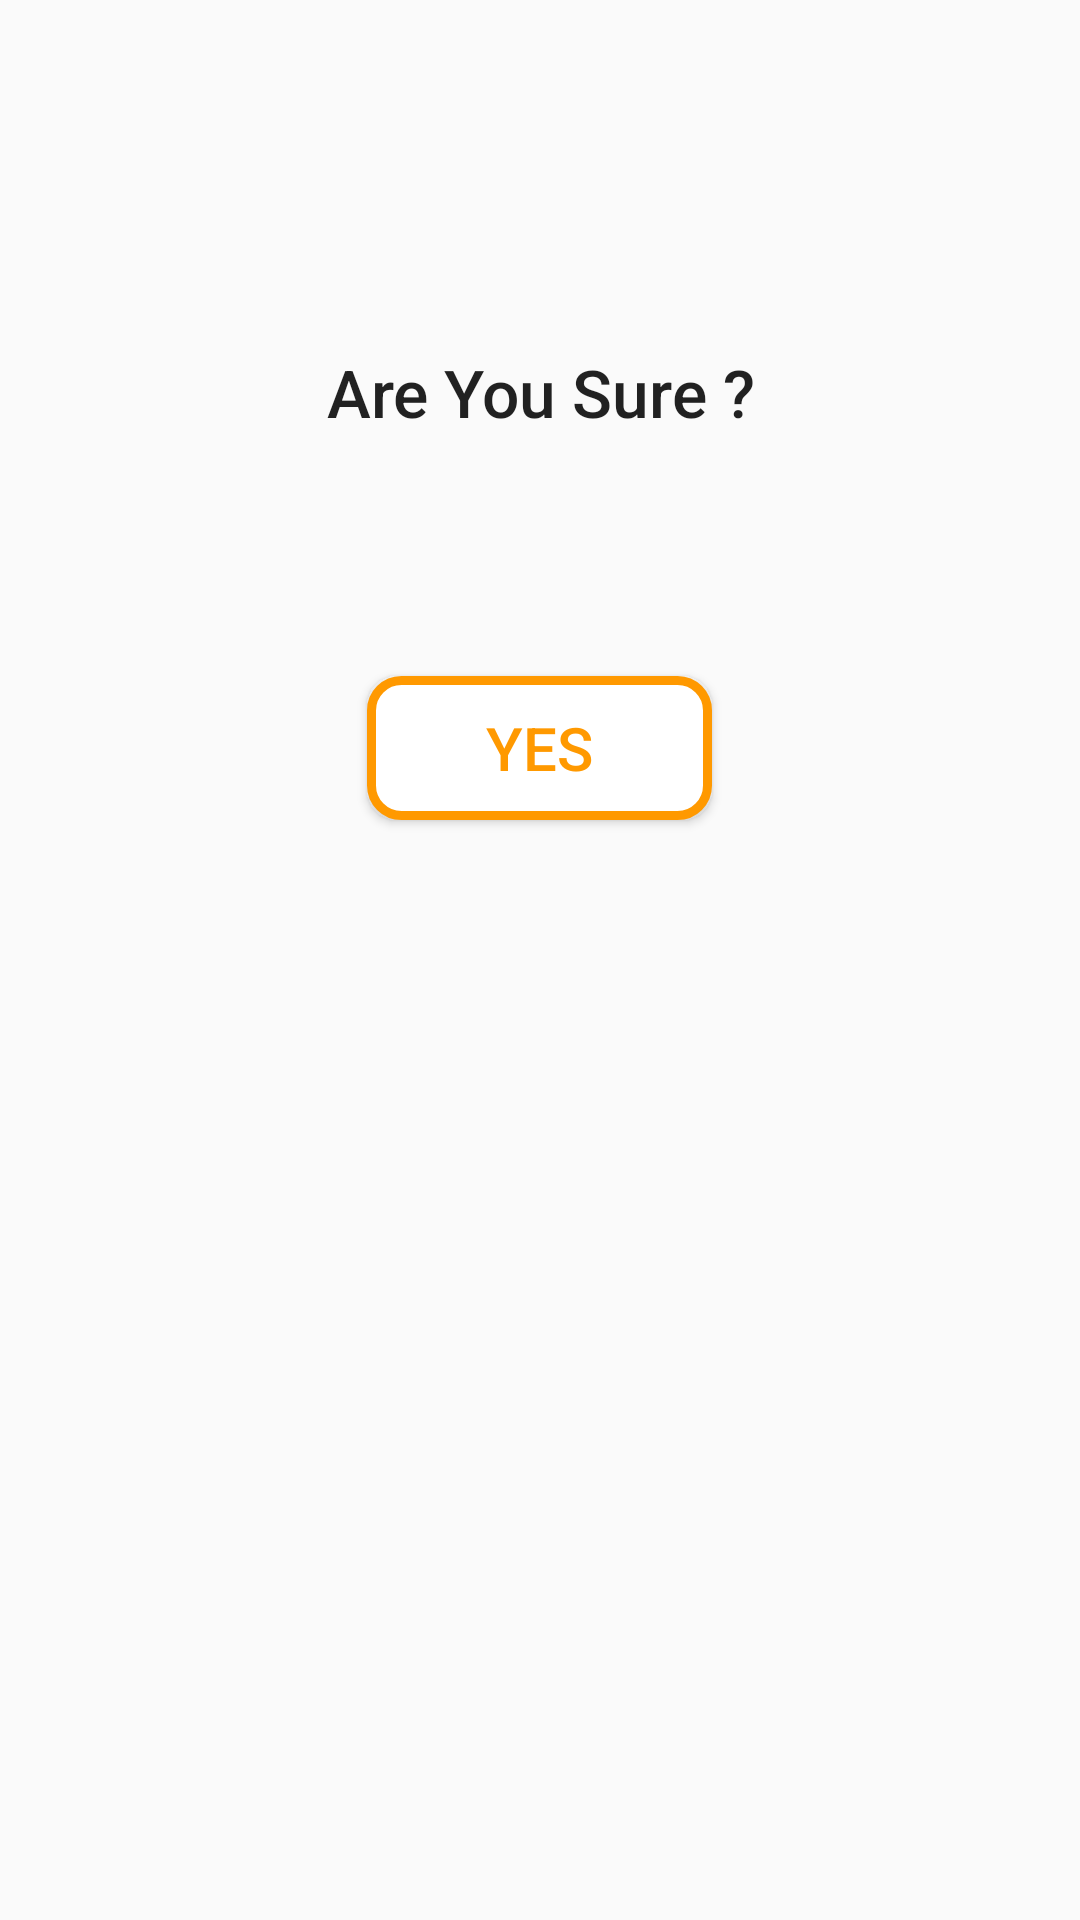

This screen was rendered from an Android layout file. Write that file and the resources it references.
<!-- AndroidManifest.xml: application theme AppTheme -->
<!-- res/layout/fragment_alert_cancel.xml -->
<?xml version="1.0" encoding="utf-8"?>
<FrameLayout xmlns:android="http://schemas.android.com/apk/res/android"
    xmlns:tools="http://schemas.android.com/tools"
    android:layout_width="match_parent"
    android:layout_height="match_parent"
    xmlns:app="http://schemas.android.com/apk/res-auto"
    tools:context=".AlertCancel">

    
    <LinearLayout
        android:layout_width="match_parent"
        android:layout_height="wrap_content"
        android:orientation="vertical">
    <ImageView
        android:id="@+id/imageView3"
        android:layout_width="59dp"
        android:layout_height="56dp"
        android:layout_gravity="end"
        app:srcCompat="@drawable/ic_baseline_cancel_24"
        tools:layout_editor_absoluteX="334dp"
        tools:layout_editor_absoluteY="16dp" />

    <TextView
        android:id="@+id/textView8"
        android:layout_width="match_parent"
        android:layout_height="wrap_content"
        android:layout_marginTop="60dp"
        android:fontFamily="sans-serif-medium"
        android:text="Are You Sure ?"
        android:textAlignment="center"
        android:textAppearance="@style/TextAppearance.AppCompat.Large" />

    <Button
        android:id="@+id/button2"
        android:layout_width="115dp"
        android:layout_height="wrap_content"
        android:layout_gravity="center"
        android:layout_marginTop="80dp"
        android:layout_marginBottom="50dp"
        android:background="@drawable/border"
        android:text="Yes"
        android:textColor="#ff9900"
        android:textColorLink="#ff9900"
        android:textSize="20sp" />
    </LinearLayout>

</FrameLayout>
<!-- resources referenced by this layout -->
<resources>
  <!-- drawable border (drawable) -->
  <?xml version="1.0" encoding="utf-8"?>
  <shape xmlns:android="http://schemas.android.com/apk/res/android"
      android:shape="rectangle" >
  
      
      <solid
          android:color="#FFFFFF">
  
      </solid>
  
      
      <corners
          android:radius="10dp"
          >
  
      </corners>
      <stroke
          android:color="#ff9900"
          android:width="3dp"/>
      <padding
          android:top="2dp"
          android:bottom="2dp"
          android:left="15dp"
          android:right="15dp"/>
  </shape>
  <style name="AppTheme" parent="Theme.AppCompat.Light.DarkActionBar">
          
          <item name="colorPrimary">@color/colorPrimary</item>
          <item name="colorPrimaryDark">@color/colorPrimaryDark</item>
          <item name="colorAccent">@color/colorAccent</item>
      </style>
  <!-- not gathered from this repository: default colours our renderer supplied (Android Studio template values) -->
  <color name="colorPrimary">#FF6200EE</color>
  <color name="colorPrimaryDark">#FF3700B3</color>
  <color name="colorAccent">#FF03DAC5</color>
</resources>
